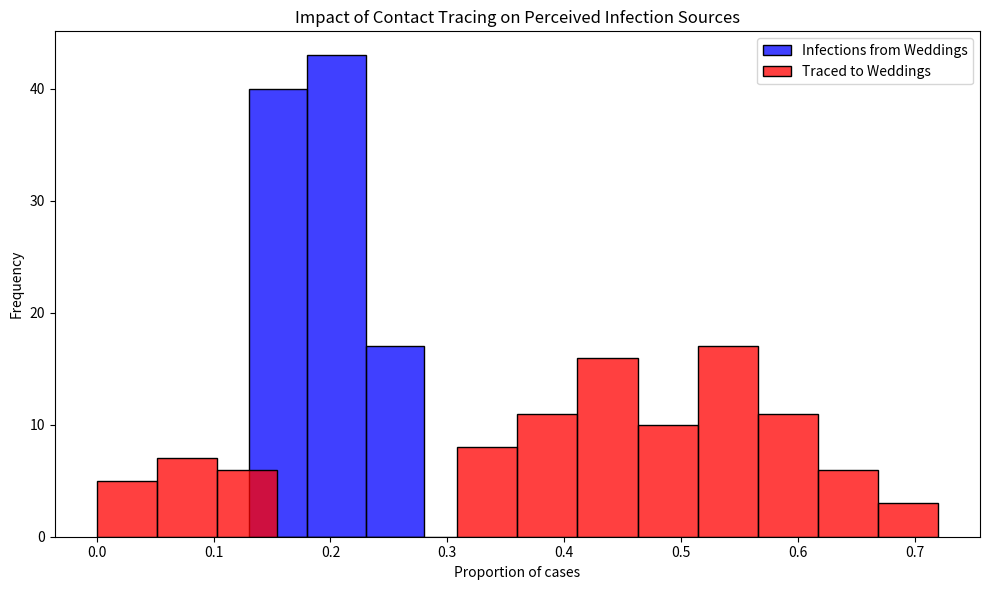

Python code for this plot:
# Import necessary libraries
import pandas as pd
import numpy as np
import matplotlib.pyplot as plt
import seaborn as sns

# Note: Suppressing FutureWarnings to maintain a clean output. This is specifically to ignore warnings about
# deprecated features in the libraries we're using (e.g., 'use_inf_as_na' option in Pandas, used by Seaborn),
# which we currently have no direct control over. This action is taken to ensure that our output remains
# focused on relevant information, acknowledging that we rely on external library updates to fully resolve
# these deprecations. Always consider reviewing and removing this suppression after significant library updates.
import warnings
warnings.simplefilter(action='ignore', category=FutureWarning)

# Constants representing the parameters of the model
ATTACK_RATE = 0.10
TRACE_SUCCESS = 0.20
SECONDARY_TRACE_THRESHOLD = 2

def simulate_event(m):
  """
  Simulates the infection and tracing process for a series of events.
  
  This function creates a DataFrame representing individuals attending weddings and brunches,
  infects a subset of them based on the ATTACK_RATE, performs primary and secondary contact tracing,
  and calculates the proportions of infections and traced cases that are attributed to weddings.
  
  Parameters:
  - m: Dummy parameter for iteration purposes.
  
  Returns:
  - A tuple containing the proportion of infections and the proportion of traced cases
    that are attributed to weddings.
  """
  # Create DataFrame for people at events with initial infection and traced status
  brunches = []
  for i in range(1, 81):
    brunches = brunches + [f"brunches{i}"] * 10
  events = ['wedding1'] * 100 + ['wedding2'] * 100 + brunches
  ppl = pd.DataFrame({
      'event': events,
      'infected': False,
      'traced': np.nan  # Initially setting traced status as NaN
  })

  # Explicitly set 'traced' column to nullable boolean type
  ppl['traced'] = ppl['traced'].astype(pd.BooleanDtype())

  # Infect a random subset of people
  infected_indices = np.random.choice(ppl.index, size=int(len(ppl) * ATTACK_RATE), replace=False)
  ppl.loc[infected_indices, 'infected'] = True

  # Primary contact tracing: randomly decide which infected people get traced
  ppl.loc[ppl['infected'], 'traced'] = np.random.rand(sum(ppl['infected'])) < TRACE_SUCCESS

  # Secondary contact tracing based on event attendance
  event_trace_counts = ppl[ppl['traced'] == True]['event'].value_counts()
  events_traced = event_trace_counts[event_trace_counts >= SECONDARY_TRACE_THRESHOLD].index
  ppl.loc[ppl['event'].isin(events_traced) & ppl['infected'], 'traced'] = True

  # Calculate proportions of infections and traces attributed to each event type
  ppl['event_type'] = ppl['event'].str[0]  # 'w' for wedding, 'b' for brunch
  wedding_infections = sum(ppl['infected'] & (ppl['event_type'] == 'w'))
  brunch_infections = sum(ppl['infected'] & (ppl['event_type'] == 'b'))
  p_wedding_infections = wedding_infections / (wedding_infections + brunch_infections)

  wedding_traces = sum(ppl['infected'] & ppl['traced'] & (ppl['event_type'] == 'w'))
  brunch_traces = sum(ppl['infected'] & ppl['traced'] & (ppl['event_type'] == 'b'))
  p_wedding_traces = wedding_traces / (wedding_traces + brunch_traces)

  return p_wedding_infections, p_wedding_traces

# Run the simulation 1000 times
results = [simulate_event(m) for m in range(100)]
props_df = pd.DataFrame(results, columns=["Infections", "Traces"])

# Plotting the results
plt.figure(figsize=(10, 6))
sns.histplot(props_df['Infections'], color="blue", alpha=0.75, binwidth=0.05, kde=False, label='Infections from Weddings')
sns.histplot(props_df['Traces'], color="red", alpha=0.75, binwidth=0.05, kde=False, label='Traced to Weddings')
plt.xlabel("Proportion of cases")
plt.ylabel("Frequency")
plt.title("Impact of Contact Tracing on Perceived Infection Sources")
plt.legend()
plt.tight_layout()
plt.show()
